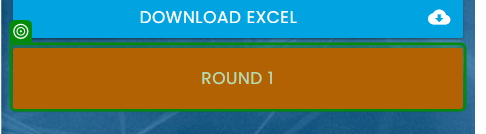
Task: This is an RPA Challenge project focused on automating the entry of personal details into the RPA Challenge website. The automation process retrieves data from an Excel file and inputs it into the web form dynamically.
Workflow: InsertToEachFieldSequence

Step 1: get-text from the button 'Round*' in window 'Rpa Challenge' (chrome.exe)

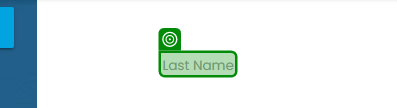
Step 2: get-text from the label in window 'Rpa Challenge' (chrome.exe)

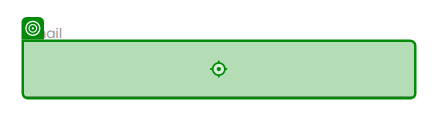
Step 3: type "[in_TransactionItem.SpecificContent("Address").ToString]" into the text box in window 'Rpa Challenge' (chrome.exe)

Step 4: type "[in_TransactionItem.SpecificContent("Role_In_Company").ToString]" into the text box in window 'Rpa Challenge' (chrome.exe) (same screen as step 3)

Step 5: type "[in_TransactionItem.SpecificContent("Company_Name").ToString]" into the text box in window 'Rpa Challenge' (chrome.exe) (same screen as step 3)

Step 6: type "[in_TransactionItem.SpecificContent("Last_Name").ToString]" into the text box in window 'Rpa Challenge' (chrome.exe) (same screen as step 3)

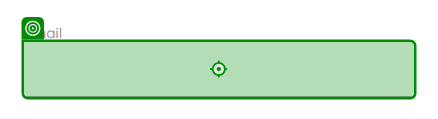
Step 7: type "[in_TransactionItem.SpecificContent("First_Name").ToString]" into the text box in window 'Rpa Challenge' (chrome.exe)

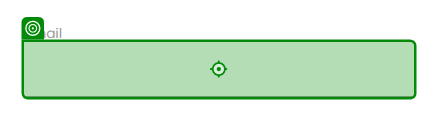
Step 8: type "[in_TransactionItem.SpecificContent("Phone_Number").ToString]" into the text box in window 'Rpa Challenge' (chrome.exe)

Step 9: type "[in_TransactionItem.SpecificContent("Email").ToString]" into the text box in window 'Rpa Challenge' (chrome.exe) (same screen as step 3)
